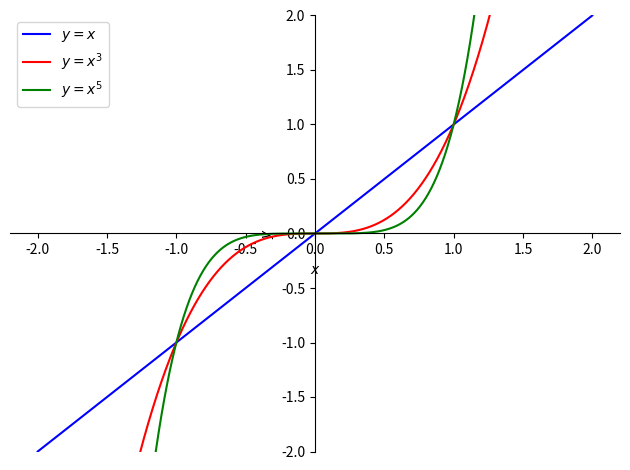

Reproduce this figure in Python.
import matplotlib.pyplot as plt
from sympy import *
from sympy.abc import *

p = plot(x,(x,-2,2),ylim=(-2,2),show=False,
         line_color="blue")
q = plot(x**3,(x,-2,2),ylim=(-2,2),show=False,
         label='$y=x^3$',line_color="red")
p.extend(q)
q = plot(x**5,(x,-2,2),ylim=(-2,2),show=False,
         label="$y=x^5$",line_color="green")
p.extend(q)
p[0].label="$y=x$"
p[1].label="$y=x^3$"
p[2].label="$y=x^5$"
p.legend = True
p.ylabel="$y$"
p.show()
